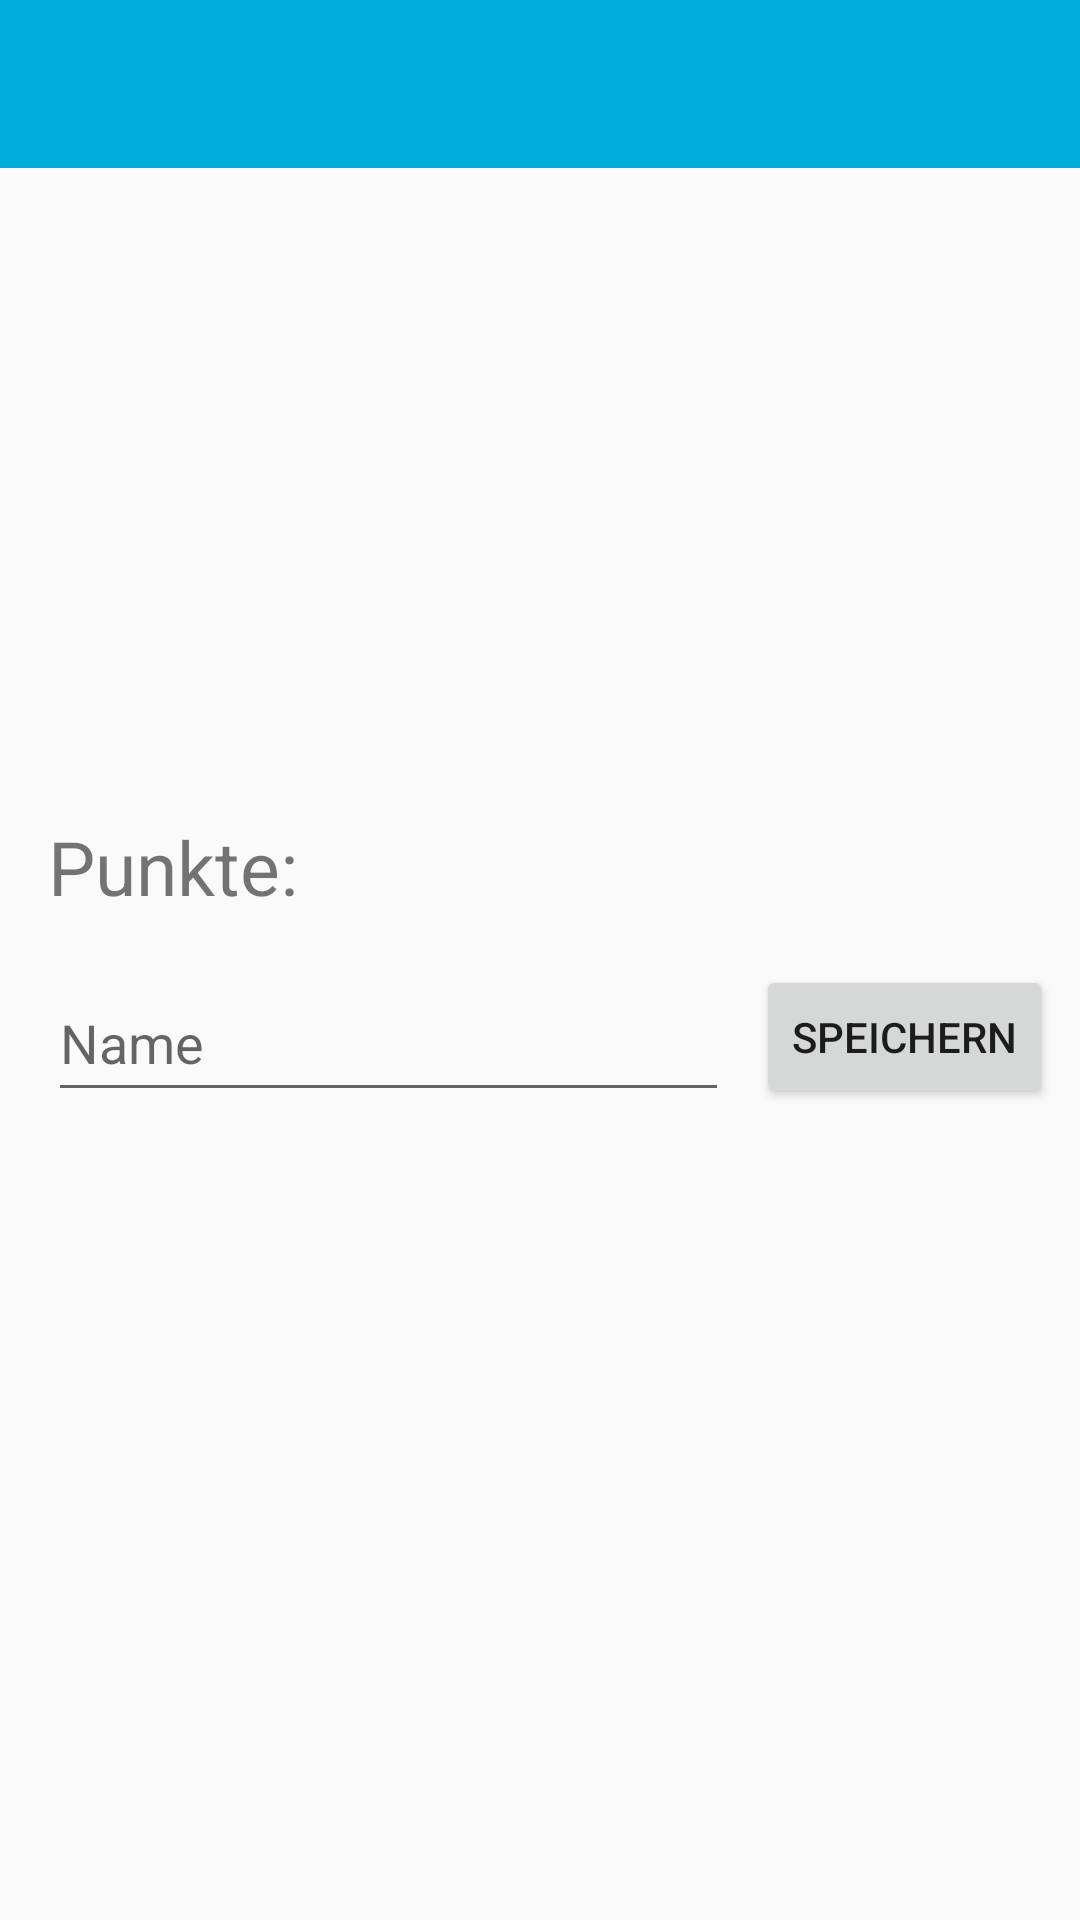

The Android layout XML behind this screen, and the referenced resources:
<!-- AndroidManifest.xml: application theme AppTheme -->
<!-- res/layout/activity_high_score.xml -->
<?xml version="1.0" encoding="utf-8"?>
<androidx.constraintlayout.widget.ConstraintLayout
    xmlns:android="http://schemas.android.com/apk/res/android"
    xmlns:app="http://schemas.android.com/apk/res-auto"
    xmlns:tools="http://schemas.android.com/tools"
    android:layout_width="match_parent"
    android:layout_height="match_parent"
    android:id="@+id/HighScoreLayout"
    tools:context=".Activities.HighScoreActivity">

    
    <androidx.appcompat.widget.Toolbar
        android:id="@+id/toolbar"
        android:layout_width="0dp"
        android:layout_height="wrap_content"
        android:layout_marginBottom="675dp"
        android:layout_weight="1"
        android:background="?attr/colorPrimary"
        android:minHeight="?attr/actionBarSize"
        app:layout_constraintBottom_toBottomOf="parent"
        app:layout_constraintEnd_toEndOf="parent"
        app:layout_constraintHorizontal_bias="0.0"
        app:layout_constraintStart_toStartOf="parent"
        app:layout_constraintTop_toTopOf="parent"
        app:layout_constraintVertical_bias="0.0"
        android:theme="@style/ThemeOverlay.AppCompat.Dark.ActionBar" />

    
    <androidx.recyclerview.widget.RecyclerView
        android:id="@+id/recScoreList"
        android:layout_width="match_parent"
        android:layout_height="200dp"
        app:layout_constraintEnd_toEndOf="parent"
        app:layout_constraintStart_toStartOf="parent"
        app:layout_constraintTop_toBottomOf="@+id/toolbar" />


    
    <TextView
        android:id="@+id/textView2"
        android:layout_width="wrap_content"
        android:layout_height="wrap_content"
        android:layout_marginStart="16dp"
        android:layout_marginTop="16dp"
        android:text="@string/tvHigscorePoints"
        android:textSize="25sp"
        app:layout_constraintStart_toStartOf="parent"
        app:layout_constraintTop_toBottomOf="@+id/recScoreList" />

    <TextView
        android:id="@+id/tvShowPoints"
        android:layout_width="wrap_content"
        android:layout_height="wrap_content"
        android:layout_marginStart="16dp"
        android:layout_marginTop="16dp"
        android:textSize="25sp"
        app:layout_constraintStart_toEndOf="@+id/textView2"
        app:layout_constraintTop_toBottomOf="@+id/recScoreList" />

    
    <EditText
        android:id="@+id/txtName"
        android:layout_width="227dp"
        android:layout_height="49dp"
        android:layout_marginStart="16dp"
        android:layout_marginTop="16dp"
        android:autofillHints="@string/name"
        android:hint="@string/name"
        android:inputType="text"
        app:layout_constraintStart_toStartOf="parent"
        app:layout_constraintTop_toBottomOf="@+id/textView2" />

    <Button
        android:id="@+id/btnSave"
        android:layout_width="wrap_content"
        android:layout_height="wrap_content"
        android:layout_marginTop="16dp"
        android:text="@string/save"
        app:layout_constraintEnd_toEndOf="parent"
        app:layout_constraintStart_toEndOf="@+id/txtName"
        app:layout_constraintTop_toBottomOf="@+id/textView2" />

</androidx.constraintlayout.widget.ConstraintLayout>
<!-- resources referenced by this layout -->
<resources>
  <string name="name">Name</string>
  <string name="save">Speichern</string>
  <string name="tvHigscorePoints">Punkte:</string>
  <style name="AppTheme" parent="Theme.AppCompat.DayNight">
          
          <item name="colorPrimary">@color/colorPrimary</item>
          <item name="colorPrimaryDark">@color/colorPrimaryDark</item>
          <item name="colorAccent">@color/colorAccent</item>
  
          <item name="windowNoTitle">true</item>
          <item name="windowActionBar">true</item>
          <item name="android:windowAnimationStyle">@style/WindowAnimationTransition</item>
      </style>
  <color name="colorPrimary">#00aedb</color>
  <color name="colorPrimaryDark">#0392cf</color>
  <color name="colorAccent">#03DAC5</color>
  <style name="WindowAnimationTransition">
          <item name="android:windowEnterAnimation">@android:anim/fade_in</item>
          <item name="android:windowExitAnimation">@android:anim/fade_out</item>
      </style>
</resources>
